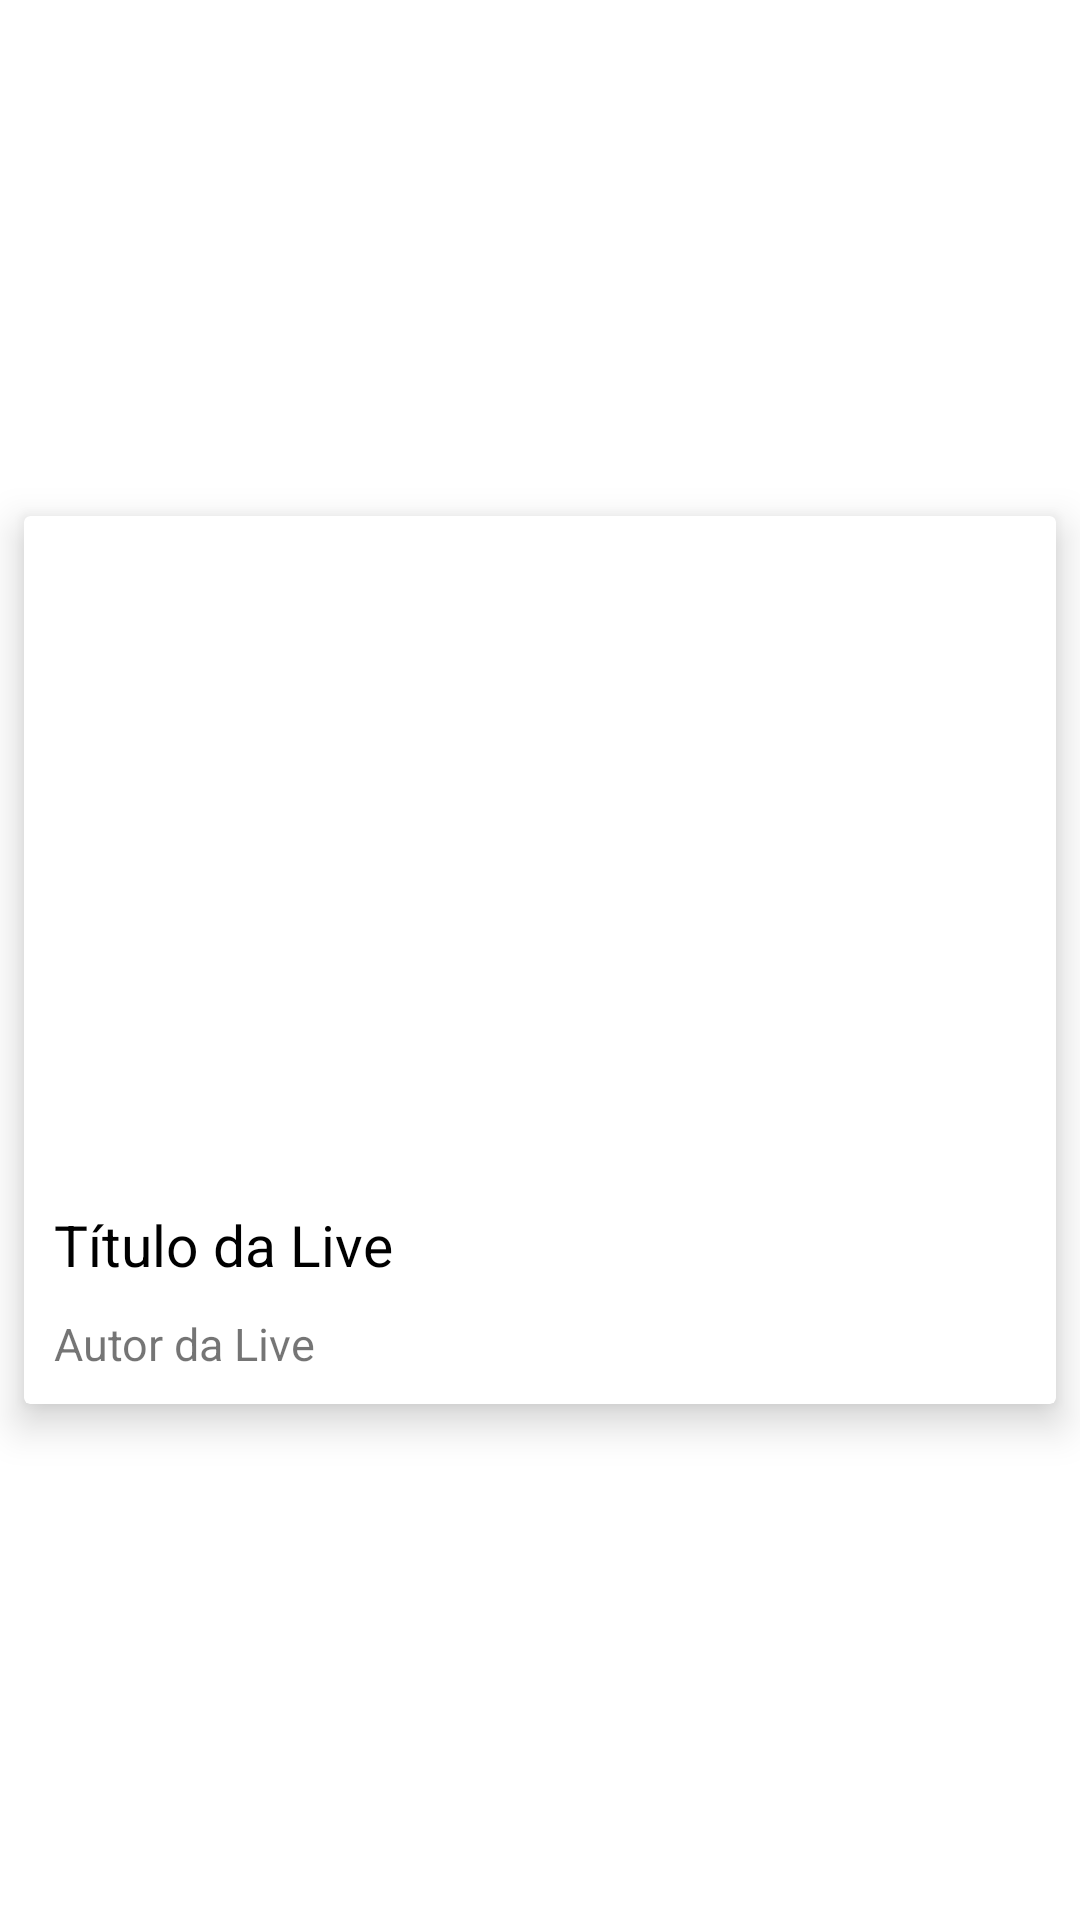

Write the Android layout XML for this screen, with the resource values it uses.
<!-- AndroidManifest.xml: application theme Theme.ViewBindingStructure -->
<!-- res/layout/res_item_live.xml -->
<?xml version="1.0" encoding="utf-8"?>
<androidx.constraintlayout.widget.ConstraintLayout
    xmlns:android="http://schemas.android.com/apk/res/android"
    xmlns:app="http://schemas.android.com/apk/res-auto"
    android:layout_width="match_parent"
    android:layout_height="wrap_content">

    <androidx.cardview.widget.CardView
        app:cardUseCompatPadding="true"
        android:layout_width="match_parent"
        android:layout_height="wrap_content"
        app:cardCornerRadius="2dp"
        app:cardElevation="8dp"
        app:cardPreventCornerOverlap="false"
        app:layout_constraintBottom_toBottomOf="parent"
        app:layout_constraintEnd_toEndOf="parent"
        app:layout_constraintStart_toStartOf="parent"
        app:layout_constraintTop_toTopOf="parent">

        <androidx.constraintlayout.widget.ConstraintLayout
            android:layout_width="match_parent"
            android:layout_height="wrap_content">

            <ImageView
                android:id="@+id/thumbnail"
                android:layout_width="370dp"
                android:layout_height="220dp"
                android:layout_margin="0dp"
                android:adjustViewBounds="true"
                android:padding="0dp"
                android:scaleType="fitXY"
                app:layout_constraintLeft_toLeftOf="parent"
                app:layout_constraintRight_toRightOf="parent"
                app:layout_constraintTop_toTopOf="parent" />


            <LinearLayout
                android:id="@+id/container1"
                android:layout_width="match_parent"
                android:layout_height="wrap_content"
                android:orientation="vertical"
                android:padding="10dp"
                app:layout_constraintBottom_toBottomOf="parent"
                app:layout_constraintLeft_toLeftOf="parent"
                app:layout_constraintRight_toRightOf="parent"
                app:layout_constraintTop_toBottomOf="@id/thumbnail">

                <TextView
                    android:id="@+id/title"
                    android:layout_width="match_parent"
                    android:layout_height="wrap_content"
                    android:text="Título da Live"
                    android:textColor="#000"
                    android:textSize="19sp" />

                <TextView
                    android:id="@+id/author"
                    android:layout_width="match_parent"
                    android:layout_height="wrap_content"
                    android:layout_marginTop="10dp"
                    android:text="Autor da Live"
                    android:textSize="15sp" />

            </LinearLayout>

        </androidx.constraintlayout.widget.ConstraintLayout>

    </androidx.cardview.widget.CardView>

</androidx.constraintlayout.widget.ConstraintLayout>
<!-- resources referenced by this layout -->
<resources>
  <style name="Theme.ViewBindingStructure" parent="Theme.MaterialComponents.DayNight.DarkActionBar">
          
          <item name="colorPrimary">@color/black</item>
          <item name="colorPrimaryVariant">@color/black</item>
          <item name="colorOnPrimary">@color/white</item>
          
          <item name="colorSecondary">@color/teal_200</item>
          <item name="colorSecondaryVariant">@color/teal_700</item>
          <item name="colorOnSecondary">@color/black</item>
          
          <item name="android:statusBarColor" tools:targetApi="l">?attr/colorPrimaryVariant</item>
          
      </style>
  <!-- not gathered from this repository: default colours our renderer supplied (Android Studio template values) -->
  <color name="teal_200">#FF03DAC5</color>
  <color name="teal_700">#FF018786</color>
  <color name="black">#FF000000</color>
  <color name="white">#FFFFFFFF</color>
</resources>
